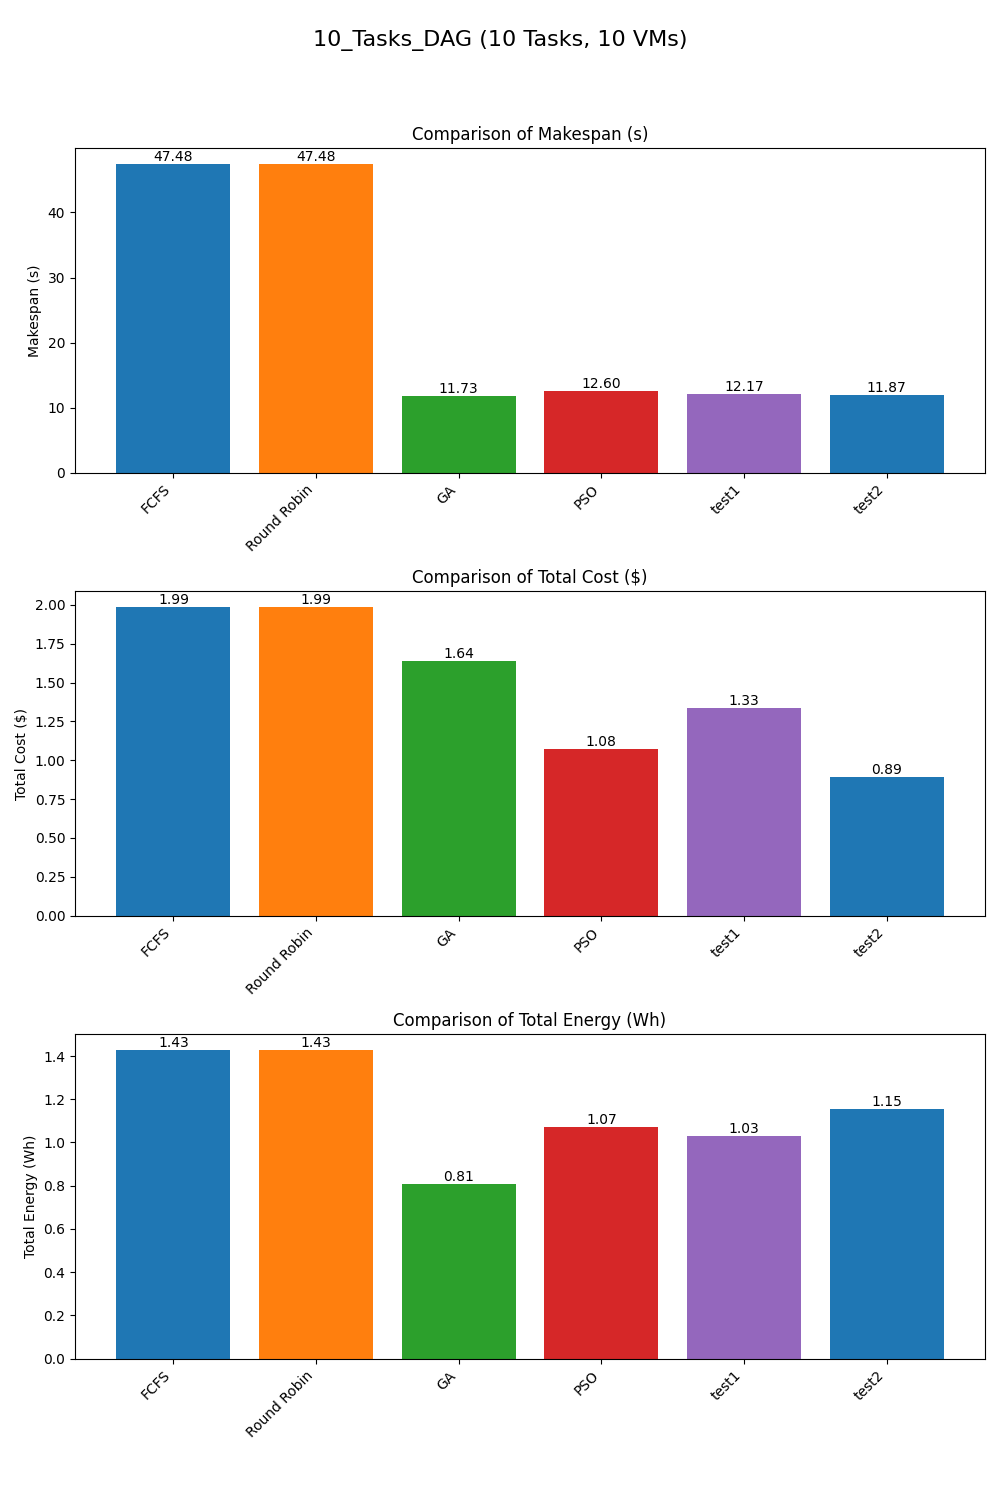

The data file committed next to this chart (first rows):
Scheduler, Makespan, TotalCost, TotalEnergy
FCFS, 47.48, 1.988, 1.429
Round Robin, 47.48, 1.988, 1.429
GA, 11.73, 1.637, 0.8066
PSO, 12.6, 1.076, 1.073
test1, 12.17, 1.334, 1.031
test2, 11.87, 0.8915, 1.154
